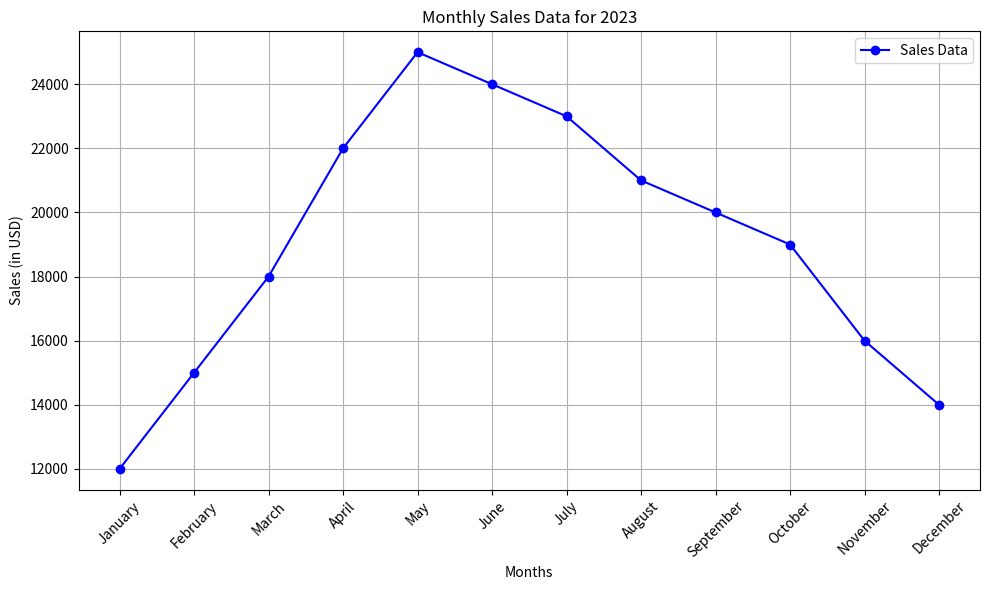

The matplotlib source for this figure:
import matplotlib.pyplot as plt

months = ['January', 'February', 'March', 'April', 'May', 'June', 'July', 'August', 'September', 'October', 'November', 'December']
sales = [12000, 15000, 18000, 22000, 25000, 24000, 23000, 21000, 20000, 19000, 16000, 14000]

plt.figure(figsize=(10, 6))

plt.plot(months, sales, marker='o', linestyle='-', color='b', label='Sales Data')

plt.title('Monthly Sales Data for 2023')
plt.xlabel('Months')
plt.ylabel('Sales (in USD)')
plt.grid(True)
plt.legend()

plt.xticks(rotation=45)
plt.tight_layout()

plt.show()